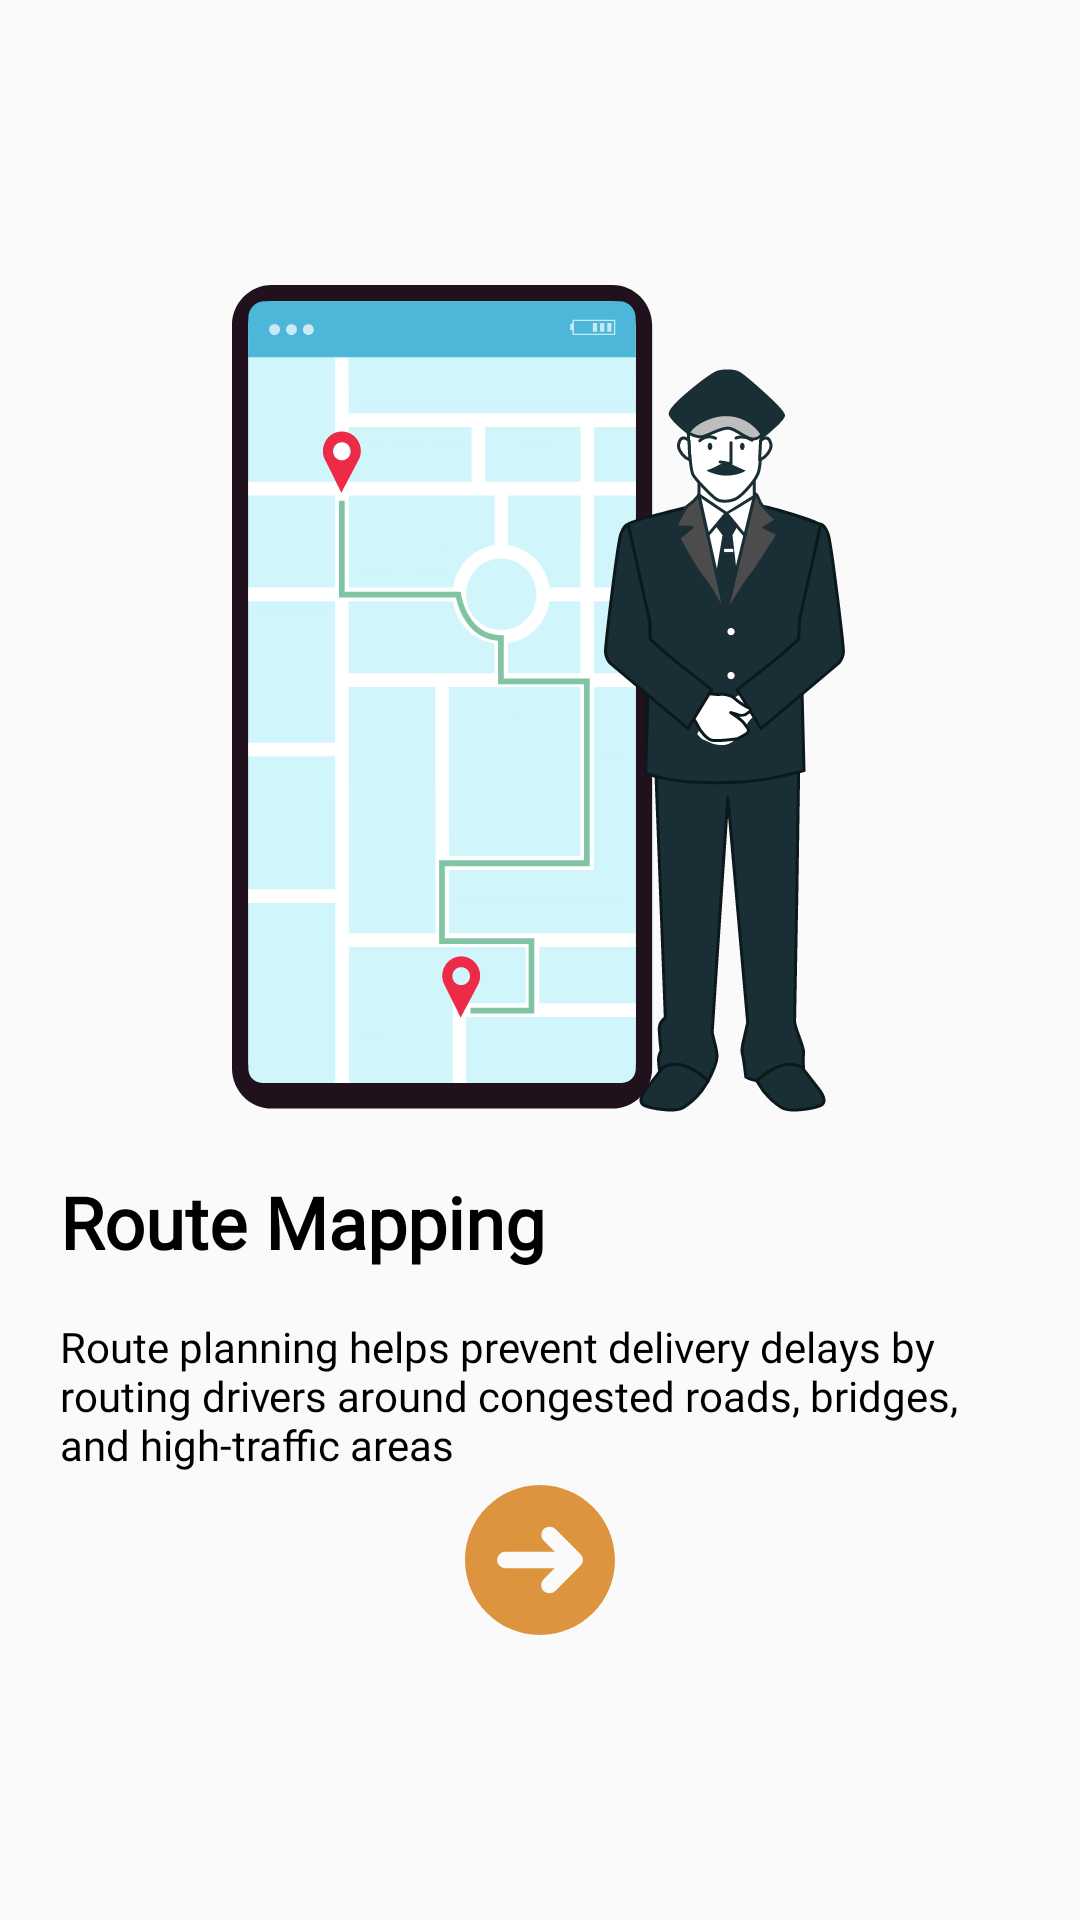

Reconstruct the res/layout file that produces this screen, plus the resources it refers to.
<!-- AndroidManifest.xml: application theme Theme.SmartWatchApplication -->
<!-- res/layout/activity_on_boarding_screen2.xml -->
<?xml version="1.0" encoding="utf-8"?>
<RelativeLayout xmlns:android="http://schemas.android.com/apk/res/android"
	xmlns:tools="http://schemas.android.com/tools"
	android:layout_width="match_parent"
	android:layout_height="match_parent"
	android:padding="20dp"
	tools:context=".Activities.OnBoardingScreens.OnBoardingScreen1Activity">
	
	<LinearLayout
		android:layout_width="match_parent"
		android:layout_height="wrap_content"
		android:layout_marginTop="75dp"
		android:orientation="vertical">
		
		<ImageView
			android:layout_width="wrap_content"
			android:layout_height="wrap_content"
			android:layout_gravity="center"
			android:src="@drawable/ic_on_boarding_2" />
		
		<TextView
			android:id="@+id/tv_on_boarding"
			android:layout_width="match_parent"
			android:layout_height="wrap_content"
			android:layout_marginTop="20dp"
			android:fontFamily="@font/montserrat_semi_bold"
			android:gravity="start"
			android:text="Route Mapping"
			android:textColor="@color/black"
			android:textSize="24sp"
			android:textStyle="bold" />
		
		<TextView
			android:layout_width="match_parent"
			android:layout_height="wrap_content"
			android:layout_marginTop="16dp"
			android:fontFamily="@font/montserrat_regular"
			android:text="Route planning helps prevent delivery delays by routing drivers around congested roads, bridges, and high-traffic areas"
			android:textColor="@color/black" />
	</LinearLayout>
	
	<ImageView
		android:id="@+id/iv_next"
		android:layout_width="wrap_content"
		android:layout_height="wrap_content"
		android:layout_alignParentBottom="true"
		android:layout_centerHorizontal="true"
		android:layout_marginBottom="75dp"
		android:src="@drawable/ic_arrow_right" />
</RelativeLayout>
<!-- resources referenced by this layout -->
<resources>
  <color name="black">#FF000000</color>
  <!-- drawable ic_arrow_right (drawable) -->
  <vector xmlns:android="http://schemas.android.com/apk/res/android"
  	android:width="50dp"
  	android:height="50dp"
  	android:viewportWidth="532"
  	android:viewportHeight="532">
  	<path
  		android:fillColor="#DC953E"
  		android:pathData="M266,0C119.28,0 0,119.28 0,266S119.28,532 266,532 532,412.72 532,266 412.72,0 266,0ZM409.36,286.72l-89.039,89.043a29.756,29.756 0,0 1,-41.438 0c-11.2,-11.2 -11.2,-29.68 0,-41.441l39.2,-39.2L142.8,295.122a29.121,29.121 0,1 1,0 -58.242h175.84l-39.2,-39.2c-11.2,-11.2 -11.2,-29.68 0,-41.441 11.2,-11.2 29.68,-11.2 41.441,0l89.039,89.039a29.243,29.243 0,0 1,-0.562 41.441Z" />
  </vector>
  <!-- drawable ic_on_boarding_2: vector/xml drawable (drawable, 21001 chars, omitted) -->
  <style name="Theme.SmartWatchApplication" parent="Theme.MaterialComponents.DayNight.NoActionBar.Bridge">
  		
  		<item name="colorPrimary">@color/brown</item>
  		<item name="colorPrimaryVariant">#BD7E2E</item>
  		<item name="colorOnPrimary">@color/white</item>
  		
  		<item name="colorSecondary">@color/teal_200</item>
  		<item name="colorSecondaryVariant">@color/teal_700</item>
  		<item name="colorOnSecondary">@color/black</item>
  		
  		<item name="android:statusBarColor">?attr/colorPrimaryVariant</item>
  		
  	</style>
  <color name="brown">#DC953E</color>
  <color name="white">#FFFFFFFF</color>
  <color name="teal_200">#FF03DAC5</color>
  <color name="teal_700">#FF018786</color>
</resources>
